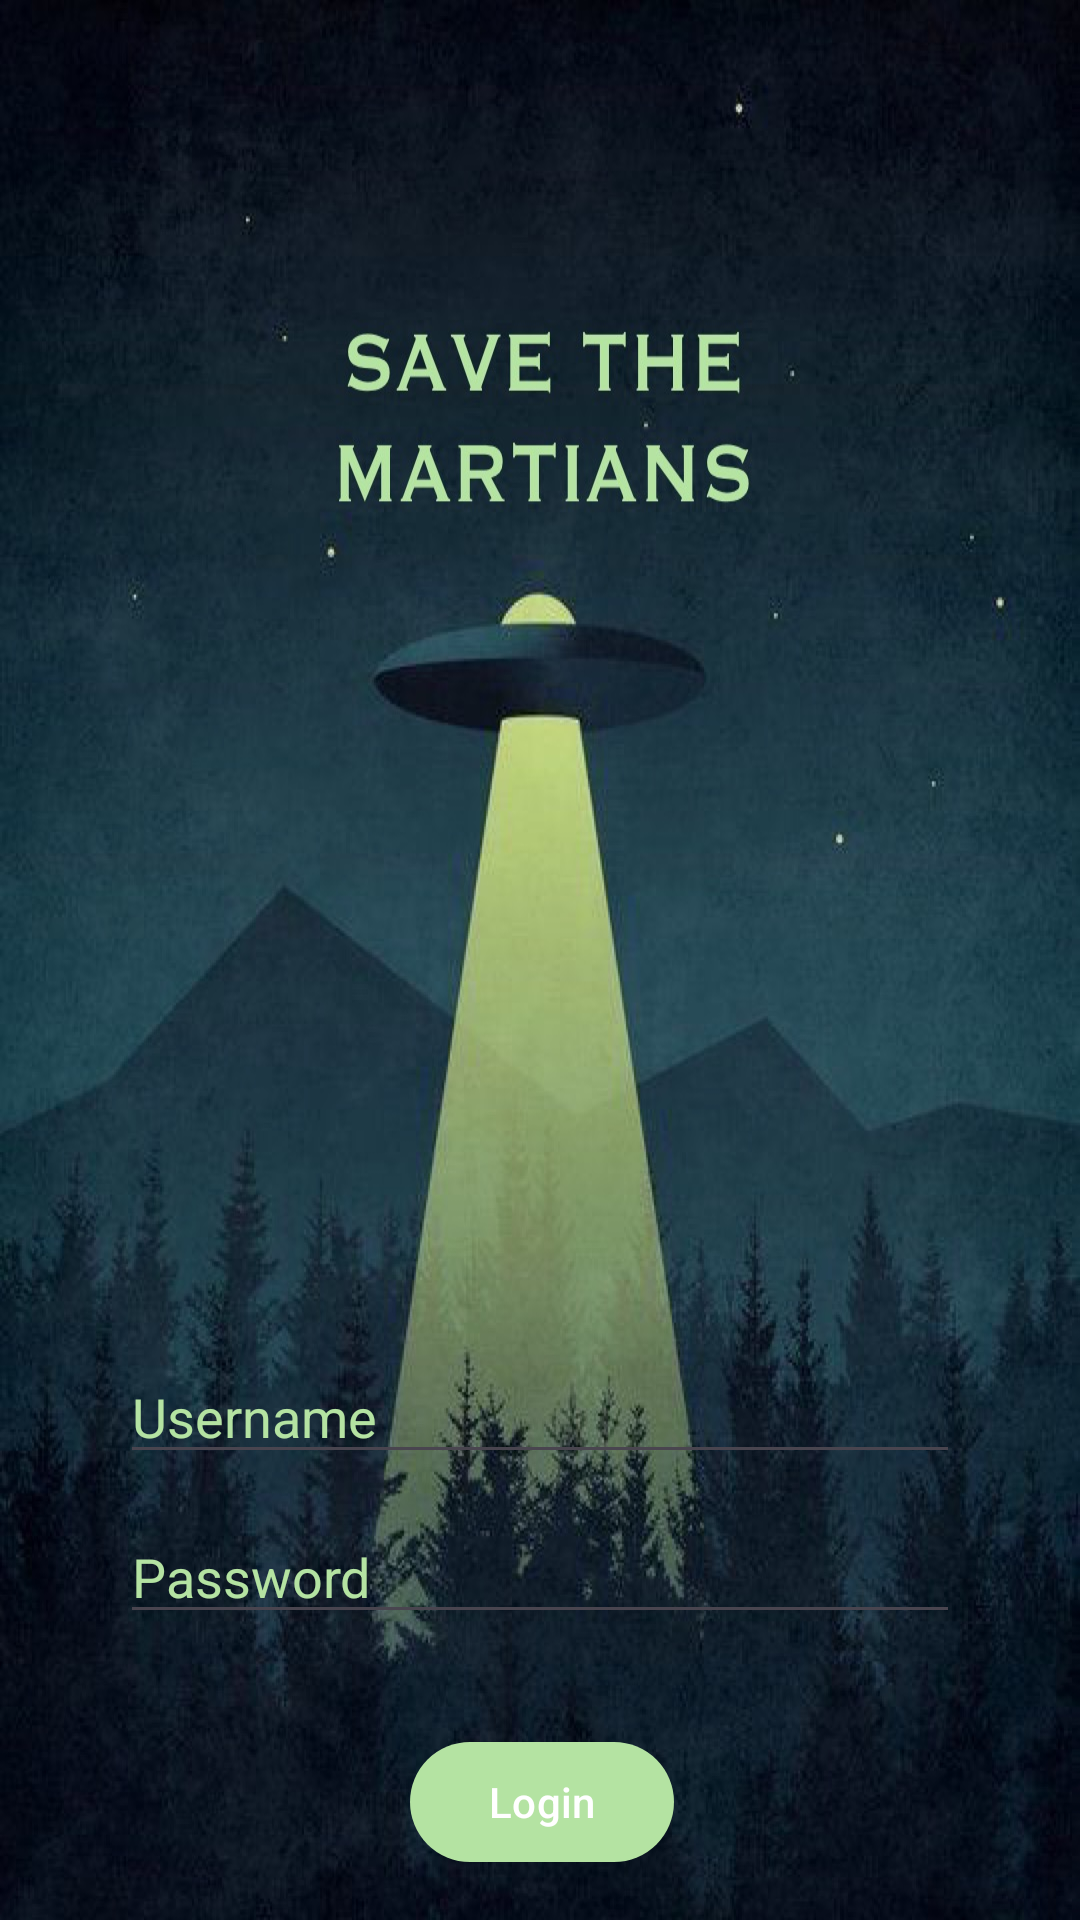

Layout XML and referenced resources for this Android screen:
<!-- AndroidManifest.xml: activity theme Theme.Martianslog -->
<!-- res/layout/activity_login.xml -->
<?xml version="1.0" encoding="utf-8"?>
<androidx.constraintlayout.widget.ConstraintLayout xmlns:android="http://schemas.android.com/apk/res/android"
    xmlns:app="http://schemas.android.com/apk/res-auto"
    xmlns:tools="http://schemas.android.com/tools"
    android:layout_width="match_parent"
    android:layout_height="match_parent"
    android:background="@drawable/background1"
    tools:context=".LoginActivity">


    <Button
        android:id="@+id/btn_login_log"
        android:layout_width="wrap_content"
        android:layout_height="wrap_content"
        android:layout_marginStart="162dp"
        android:layout_marginTop="32dp"
        android:layout_marginEnd="161dp"
        android:onClick="Onclickbtn"
        android:text="Login"
        app:backgroundTint="#B4E3A2"
        app:layout_constraintEnd_toEndOf="parent"
        app:layout_constraintStart_toStartOf="parent"
        app:layout_constraintTop_toBottomOf="@+id/passtex_log" />

    <TextView
        android:id="@+id/crearregister_tv_text_log"
        android:layout_width="wrap_content"
        android:layout_height="wrap_content"
        android:layout_marginStart="157dp"
        android:layout_marginTop="32dp"
        android:layout_marginEnd="157dp"
        android:text="Create Account"
        app:layout_constraintEnd_toEndOf="parent"
        app:layout_constraintStart_toStartOf="parent"
        app:layout_constraintTop_toBottomOf="@+id/btn_login_log" />

    <EditText
        android:id="@+id/usertext_login"
        android:layout_width="match_parent"
        android:layout_height="wrap_content"
        android:layout_marginStart="40dp"
        android:layout_marginTop="450dp"
        android:layout_marginEnd="40dp"
        android:ems="10"
        android:hint="Username"
        android:inputType="text"
        android:textColor="#B4E3A2"
        android:textColorHighlight="#B4E3A2"
        android:textColorHint="#B4E3A2"
        app:layout_constraintEnd_toEndOf="parent"
        app:layout_constraintStart_toStartOf="parent"
        app:layout_constraintTop_toTopOf="parent" />

    <EditText
        android:id="@+id/passtex_log"
        android:layout_width="match_parent"
        android:layout_height="wrap_content"
        android:layout_marginStart="40dp"
        android:layout_marginTop="12dp"
        android:layout_marginEnd="40dp"
        android:ems="10"
        android:hint="Password"
        android:inputType="textPassword"
        android:textColor="#B4E3A2"
        android:textColorHighlight="#B4E3A2"
        android:textColorHint="#B4E3A2"
        app:layout_constraintEnd_toEndOf="parent"
        app:layout_constraintHorizontal_bias="0.0"
        app:layout_constraintStart_toStartOf="parent"
        app:layout_constraintTop_toBottomOf="@+id/usertext_login" />

</androidx.constraintlayout.widget.ConstraintLayout>
<!-- resources referenced by this layout -->
<resources>
  <!-- drawable background1: jpg bitmap (drawable, 198223 bytes) -->
  <style name="Theme.Martianslog" parent="Base.Theme.Martianslog" />
  <style name="Base.Theme.Martianslog" parent="Theme.Material3.DayNight.NoActionBar">
          
          
      </style>
</resources>
